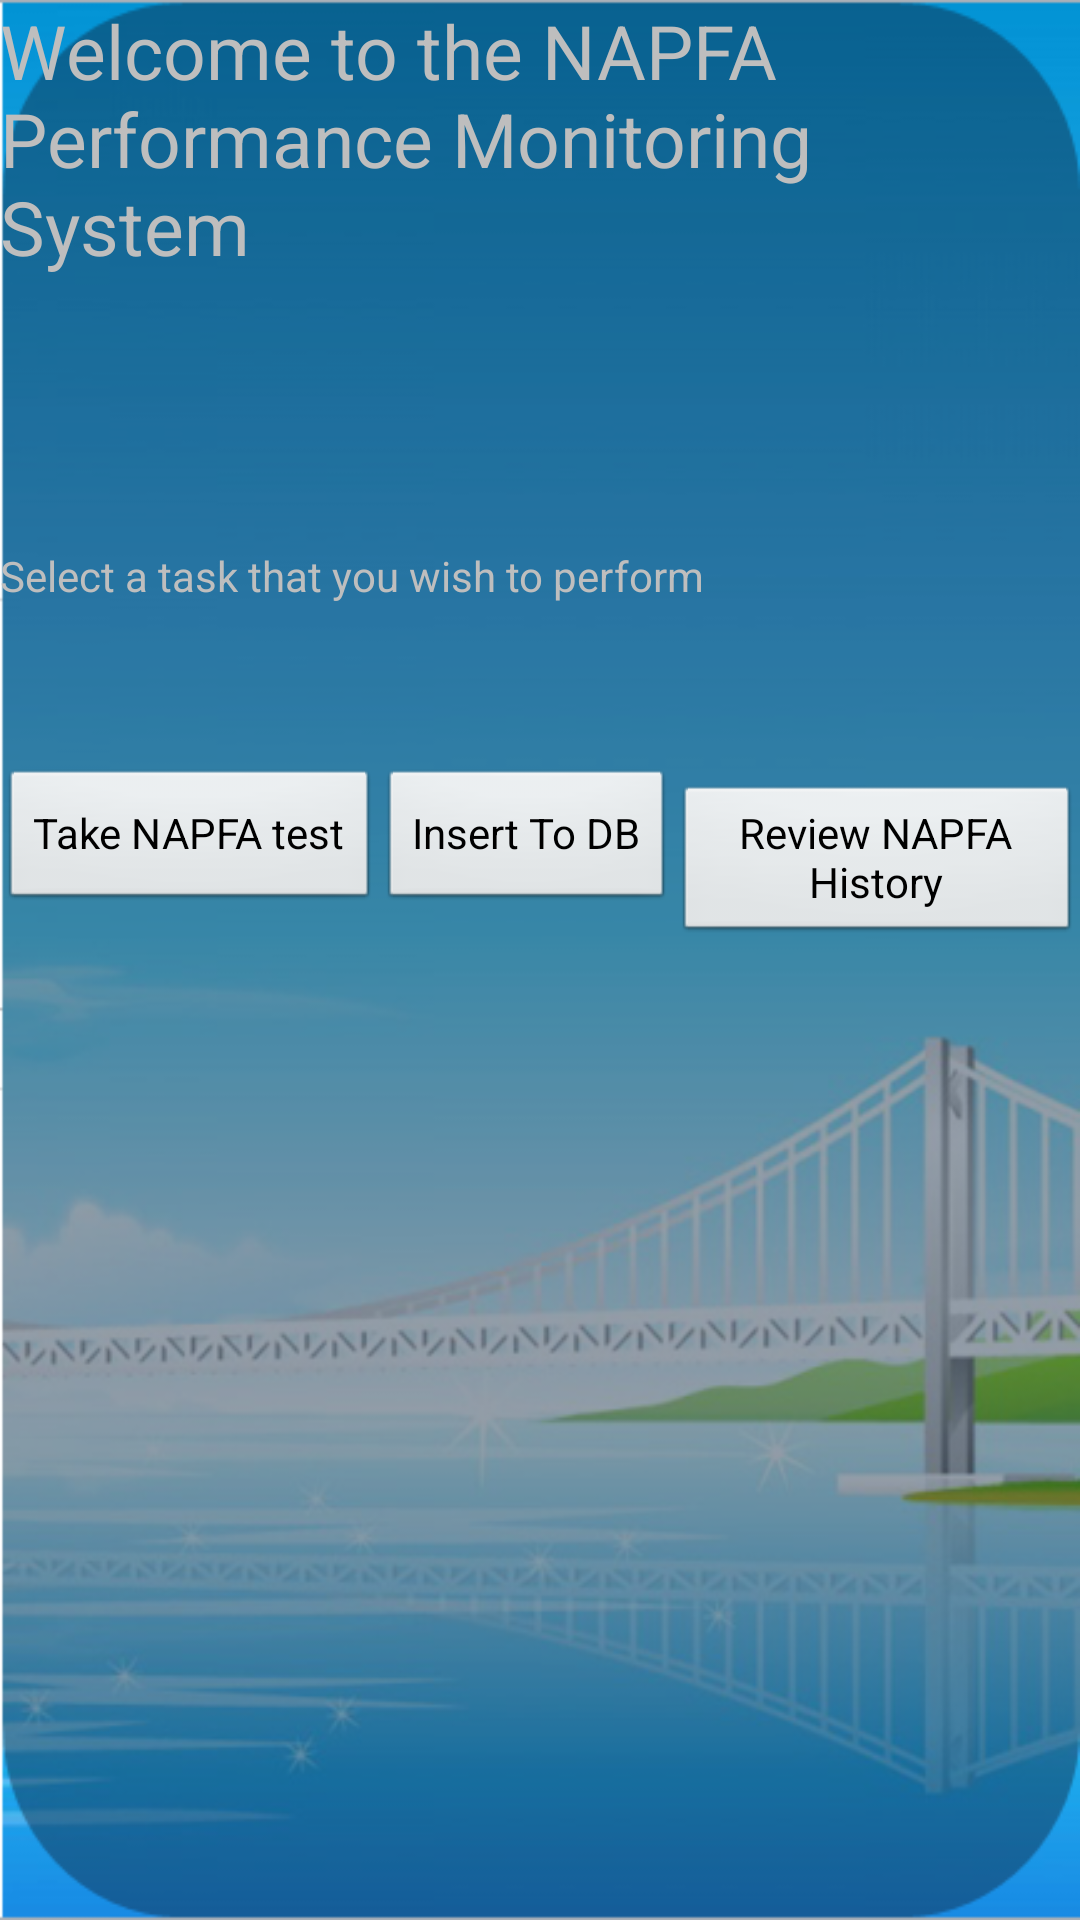

Layout XML and referenced resources for this Android screen:
<!-- AndroidManifest.xml: application theme android:Theme.NoTitleBar -->
<!-- res/layout/napfaperf_main.xml -->
<?xml version="1.0" encoding="utf-8"?>
<LinearLayout
  xmlns:android="http://schemas.android.com/apk/res/android"
  android:orientation="vertical"
  android:layout_width="match_parent"
  android:layout_height="match_parent"
  android:weightSum="1"
  android:background="@drawable/bckgrd">
  
  <TextView
  	android:id="@+id/tvNapfaPerfMainHeader"
  	android:layout_width="wrap_content"
  	android:layout_height="fill_parent"
  	android:layout_weight="0.4"
  	android:textSize="25dp"
  	android:text="Welcome to the NAPFA Performance Monitoring System" />
  	
  	<TextView
  		android:id="@+id/tvNapfaPerfHowTo"
  		android:layout_width="wrap_content"
  		android:layout_height="fill_parent"
  		android:layout_weight="0.4"
  		android:gravity="center_vertical"
  		android:text="Select a task that you wish to perform" />
  	
  	<LinearLayout
  		android:layout_width="fill_parent"
  		android:layout_height="fill_parent"
 		android:layout_gravity="center_vertical"
  		android:orientation="horizontal">
  		
  		<Button 
  			android:id="@+id/btnTakeNapfa"
  			android:layout_width="wrap_content"
  			android:layout_height="wrap_content"
  			android:text="Take NAPFA test"/>

  		<Button
  		    android:id="@+id/insertTestData"
  		    android:layout_width="wrap_content"
  		    android:layout_height="wrap_content"
  		    android:text="Insert To DB" />
  			
  		<Button
  			android:id="@+id/btnReviewNapfa"
  			android:layout_width="wrap_content"
  			android:layout_height="wrap_content"
  			android:text="Review NAPFA History" />
  		</LinearLayout>
    
</LinearLayout>
<!-- resources referenced by this layout -->
<resources>
  <!-- drawable bckgrd: png bitmap (drawable, 174595 bytes) -->
</resources>
